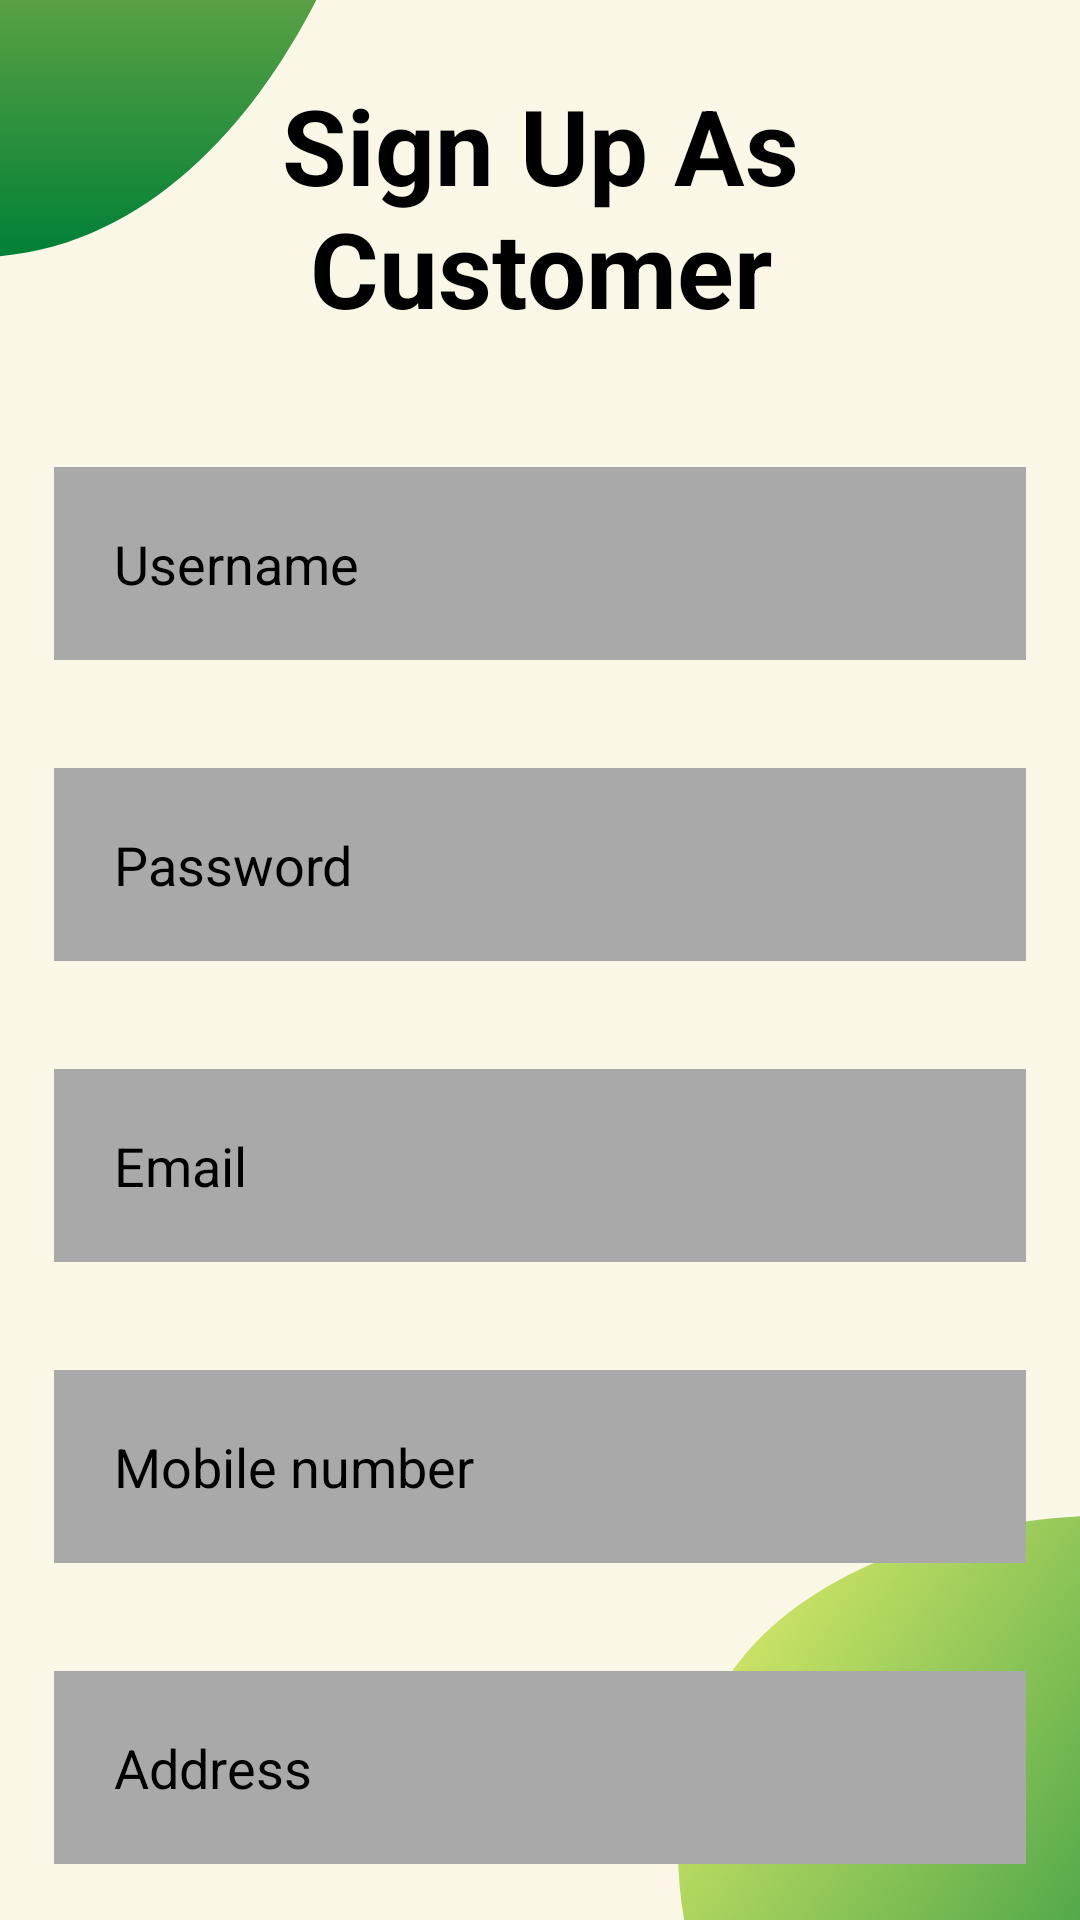

The Android layout XML behind this screen, and the referenced resources:
<!-- AndroidManifest.xml: application theme Theme.GoServices -->
<!-- res/layout/activity_sign_up_customer.xml -->
<?xml version="1.0" encoding="utf-8"?>
<RelativeLayout xmlns:android="http://schemas.android.com/apk/res/android"
    xmlns:app="http://schemas.android.com/apk/res-auto"
    xmlns:tools="http://schemas.android.com/tools"
    android:layout_width="match_parent"
    android:layout_height="match_parent"
    tools:context=".SignUpCustomer"
    android:background="@drawable/app_background">

    
    
    
    
    
    
    
    
    <TextView
        android:id="@+id/signup_title"
        android:layout_width="match_parent"
        android:layout_height="wrap_content"
        android:layout_marginStart="25dp"
        android:layout_marginTop="25dp"
        android:layout_marginEnd="25dp"
        android:layout_marginBottom="25dp"
        android:gravity="center"
        android:text="Sign Up As
        Customer"
        android:textColor="@color/black"
        android:textSize="35dp"
        android:textStyle="bold" />

    <EditText
        android:id="@+id/username"
        android:layout_width="match_parent"
        android:layout_height="wrap_content"
        android:layout_below="@+id/signup_title"
        android:layout_marginStart="18dp"
        android:layout_marginTop="18dp"
        android:layout_marginEnd="18dp"
        android:layout_marginBottom="18dp"
        android:hint="Username"
        android:padding="20dp"
        android:textColor="@color/black"
        android:textColorHint="@color/black"
        android:background="#A9A9A9"/>

    <EditText
        android:id="@+id/password"
        android:layout_width="match_parent"
        android:layout_height="wrap_content"
        android:layout_below="@+id/username"
        android:layout_marginStart="18dp"
        android:layout_marginTop="18dp"
        android:layout_marginEnd="18dp"
        android:layout_marginBottom="18dp"
        android:hint="Password"
        android:padding="20dp"
        android:textColor="@color/black"
        android:textColorHint="@color/black"
        android:background="#A9A9A9"/>

    <EditText
        android:id="@+id/email"
        android:layout_width="match_parent"
        android:layout_height="wrap_content"
        android:layout_below="@+id/password"
        android:layout_marginStart="18dp"
        android:layout_marginTop="18dp"
        android:layout_marginEnd="18dp"
        android:layout_marginBottom="18dp"
        android:hint="Email"
        android:padding="20dp"
        android:textColor="@color/black"
        android:textColorHint="@color/black"
        android:background="#A9A9A9"/>

    <EditText
        android:id="@+id/mobile"
        android:layout_width="match_parent"
        android:layout_height="wrap_content"
        android:layout_below="@+id/email"
        android:layout_marginStart="18dp"
        android:layout_marginTop="18dp"
        android:layout_marginEnd="18dp"
        android:layout_marginBottom="18dp"
        android:hint="Mobile number"
        android:padding="20dp"
        android:textColor="@color/black"
        android:textColorHint="@color/black"
        android:background="#A9A9A9"/>

    <EditText
        android:id="@+id/address"
        android:layout_width="match_parent"
        android:layout_height="wrap_content"
        android:layout_below="@+id/mobile"
        android:layout_marginStart="18dp"
        android:layout_marginTop="18dp"
        android:layout_marginEnd="18dp"
        android:layout_marginBottom="18dp"
        android:hint="Address"
        android:padding="20dp"
        android:textColor="@color/black"
        android:textColorHint="@color/black"
        android:background="#A9A9A9"/>

    <Button
        android:layout_width="300dp"
        android:layout_height="wrap_content"
        android:text="REGISTER"
        android:layout_below="@+id/address"
        android:layout_centerInParent="true"
        android:backgroundTint="#90EE90"
        android:textColor="@color/black"/>


</RelativeLayout>
<!-- resources referenced by this layout -->
<resources>
  <color name="black">#FF000000</color>
  <!-- drawable app_background: png bitmap (drawable, 53390 bytes) -->
  <style name="Theme.GoServices" parent="Theme.MaterialComponents.DayNight.NoActionBar">
          
          <item name="colorPrimary">@color/purple_500</item>
          <item name="colorPrimaryVariant">@color/purple_700</item>
          <item name="colorOnPrimary">@color/white</item>
          
          <item name="colorSecondary">@color/teal_200</item>
          <item name="colorSecondaryVariant">@color/teal_700</item>
          <item name="colorOnSecondary">@color/black</item>
          
          <item name="android:statusBarColor" tools:targetApi="l">?attr/colorPrimaryVariant</item>
          
      </style>
  <color name="purple_500">#90EE90</color>
  <color name="purple_700">#90EE90</color>
  <color name="white">#FFFFFFFF</color>
  <color name="teal_200">#FF03DAC5</color>
  <color name="teal_700">#FF018786</color>
</resources>
